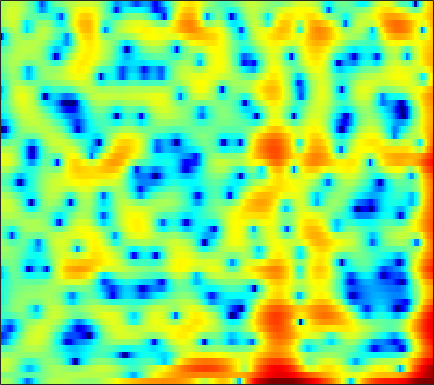

Source data for this figure (header and first rows):
1.7339, 1.748, 1.6161, 1.2978, 0.92167, 0.22624, -0.70808, -1.5932, -3.0803, -5.0442, -7.5464, -9.8383, -12.628, -11.861, -9.5359, -6.5955, -4.278, -2.9151, -1.4554, -0.34819, 0.50925, 1.0257, 1.5648, 1.9622
-0.2417, -0.1195, -0.05793, -0.1042, -0.2024, -0.4058, -0.673, -0.898, -1.203, -1.494, -1.738, -1.874, -1.97, -1.96, -1.878, -1.679, -1.388, -1.127, -0.7504, -0.3538, 0.03969, 0.3239, 0.6769, 0.9907
2.952, 2.878, 2.657, 2.289, 1.909, 1.248, 0.4025, -0.3677, -1.593, -3.073, -4.819, -6.274, -8.075, -8.916, -8.473, -6.895, -5.06, -3.8, -2.358, -1.191, -0.2621, 0.2995, 0.8766, 1.284
3.247, 3.172, 2.99, 2.701, 2.412, 1.923, 1.304, 0.7633, -0.0612, -0.9782, -1.92, -2.585, -3.262, -3.547, -3.449, -2.971, -2.264, -1.693, -0.9759, -0.3764, 0.0676, 0.2918, 0.4429, 0.4142
0.7499, 0.8062, 0.8668, 0.9052, 0.918, 0.9172, 0.8915, 0.8586, 0.8007, 0.7303, 0.6615, 0.614, 0.5682, 0.5483, 0.5435, 0.5511, 0.5581, 0.553, 0.5164, 0.4255, 0.2604, 0.08212, -0.2344, -0.6545
-2.777, -2.628, -2.305, -1.863, -1.478, -0.9202, -0.3585, 0.05037, 0.5597, 1.014, 1.409, 1.656, 1.923, 2.116, 2.205, 2.258, 2.219, 2.124, 1.907, 1.581, 1.139, 0.726, 0.06607, -0.7226
-12.1, -12.15, -10.61, -8.323, -6.655, -4.678, -2.982, -1.877, -0.5982, 0.4811, 1.392, 1.967, 2.598, 3.079, 3.339, 3.554, 3.61, 3.543, 3.31, 2.901, 2.304, 1.721, 0.7511, -0.4594
-14.6, -14.99, -13.74, -11.55, -9.869, -7.753, -5.794, -4.417, -2.715, -1.196, 0.1355, 0.9994, 1.978, 2.756, 3.207, 3.642, 3.885, 3.944, 3.852, 3.559, 3.058, 2.539, 1.642, 0.4956
-10.15, -11.31, -13.09, -15, -15.85, -14.44, -11.13, -8.658, -5.816, -3.498, -1.626, -0.4727, 0.791, 1.781, 2.368, 2.971, 3.382, 3.586, 3.711, 3.669, 3.462, 3.194, 2.676, 1.973
-6.766, -7.581, -8.843, -10.08, -10.57, -10.01, -8.222, -6.629, -4.647, -2.993, -1.679, -0.9042, -0.1034, 0.4881, 0.8398, 1.247, 1.615, 1.891, 2.25, 2.582, 2.844, 2.968, 3.007, 2.871
-3.473, -3.302, -3.069, -2.797, -2.549, -2.157, -1.701, -1.358, -0.949, -0.6938, -0.661, -0.8321, -1.357, -2.262, -3.141, -4.329, -4.824, -4.283, -2.71, -0.9305, 0.5862, 1.481, 2.366, 2.932
-3.885, -2.973, -1.939, -1.094, -0.5723, -0.008243, 0.4076, 0.6076, 0.717, 0.6056, 0.2185, -0.2905, -1.335, -2.932, -4.6, -7.407, -9.451, -8.425, -5.253, -2.442, -0.3778, 0.759, 1.837, 2.512
-5.435, -4.202, -2.844, -1.75, -1.079, -0.3545, 0.1912, 0.4854, 0.736, 0.8251, 0.7609, 0.6208, 0.3342, -0.01292, -0.2713, -0.5222, -0.5752, -0.4475, -0.07061, 0.4516, 0.9832, 1.335, 1.675, 1.818
-5.231, -4.341, -3.272, -2.34, -1.73, -1.029, -0.4674, -0.1237, 0.23, 0.4815, 0.6382, 0.7085, 0.7535, 0.7759, 0.79, 0.8234, 0.8908, 0.97, 1.101, 1.252, 1.382, 1.455, 1.491, 1.412
-4.961, -4.298, -3.46, -2.681, -2.151, -1.533, -1.026, -0.7153, -0.3967, -0.1683, -0.008055, 0.07583, 0.1529, 0.2078, 0.2541, 0.3193, 0.4083, 0.4919, 0.6258, 0.7743, 0.9415, 1.061, 1.206, 1.318
-5.538, -4.866, -3.927, -3.041, -2.458, -1.827, -1.367, -1.146, -0.9938, -0.985, -1.072, -1.171, -1.297, -1.389, -1.417, -1.396, -1.327, -1.251, -1.107, -0.9004, -0.5891, -0.2828, 0.2235, 0.8237
-9.141, -7.263, -5.018, -3.317, -2.391, -1.583, -1.204, -1.196, -1.512, -2.183, -3.139, -3.944, -4.887, -5.362, -5.359, -5.023, -4.655, -4.516, -4.588, -4.886, -5.108, -4.835, -3.603, -1.703
-8.546, -6.298, -3.861, -2.208, -1.398, -0.8087, -0.7586, -1.083, -2.035, -3.691, -6.325, -9.37, -16.82, -27.15, -15.46, -10.33, -8.076, -7.397, -7.593, -9.259, -13.53, -18.95, -12.35, -5.578
-1.634, -1.31, -0.8614, -0.5006, -0.3361, -0.3152, -0.592, -0.9904, -1.807, -2.93, -4.3, -5.402, -6.694, -7.353, -7.363, -6.932, -6.381, -6.004, -5.651, -5.33, -4.88, -4.336, -3.134, -1.524
0.6993, 0.6863, 0.6229, 0.5278, 0.409, 0.1614, -0.1902, -0.526, -1.078, -1.746, -2.482, -3.056, -3.824, -4.492, -4.909, -5.272, -5.385, -5.282, -4.873, -4.18, -3.213, -2.418, -1.265, -0.06565
1.604, 1.403, 1.111, 0.8, 0.5619, 0.2533, -0.02504, -0.2521, -0.5869, -1.023, -1.609, -2.152, -3.082, -4.309, -5.438, -7.23, -9.006, -9.708, -8.803, -6.592, -4.286, -2.709, -0.9232, 0.5263
1.011, 0.4856, -0.3273, -1.201, -1.747, -2.134, -2.089, -1.846, -1.451, -1.159, -1.143, -1.362, -1.99, -3.141, -4.409, -6.841, -10.24, -12.39, -10.61, -6.627, -3.538, -1.773, 0.06746, 1.438
-0.684, -1.708, -3.843, -7.24, -11.19, -15.92, -10.25, -6.731, -3.76, -1.93, -0.8301, -0.3811, -0.1522, -0.2429, -0.4686, -0.8613, -1.181, -1.267, -1.05, -0.5354, 0.1447, 0.6876, 1.298, 1.809
-0.7299, -1.259, -2.331, -3.697, -4.666, -5.139, -4.328, -3.204, -1.677, -0.4171, 0.5043, 1.008, 1.437, 1.672, 1.751, 1.772, 1.734, 1.689, 1.617, 1.523, 1.351, 1.147, 0.7484, 0.1857
0.1608, 0.3497, 0.4543, 0.4092, 0.3701, 0.3884, 0.5269, 0.7087, 0.9931, 1.276, 1.5, 1.633, 1.754, 1.813, 1.831, 1.828, 1.782, 1.712, 1.522, 1.208, 0.675, 0.07244, -1.034, -2.712
1.292, 1.667, 1.972, 2.112, 2.14, 2.081, 1.95, 1.8, 1.54, 1.211, 0.842, 0.5456, 0.1905, -0.07269, -0.1724, -0.1691, -0.04154, 0.08147, 0.1974, 0.1721, -0.05871, -0.4144, -1.166, -2.281
2.802, 3.018, 3.143, 3.127, 3.008, 2.716, 2.256, 1.795, 1.018, 0.02749, -1.195, -2.269, -3.833, -5.18, -5.637, -5.149, -3.846, -2.777, -1.521, -0.6117, -0.04513, 0.1679, 0.1523, -0.1024
3.418, 3.438, 3.364, 3.131, 2.853, 2.345, 1.661, 1.029, -0.01389, -1.353, -3.129, -4.887, -8.28, -14.22, -21.17, -13.32, -7.51, -4.821, -2.345, -0.6482, 0.4804, 1.035, 1.469, 1.58
2.025, 1.959, 1.752, 1.352, 0.9468, 0.2733, -0.5215, -1.164, -2.072, -2.981, -3.882, -4.503, -5.247, -5.664, -5.579, -4.838, -3.564, -2.474, -1.06, 0.1452, 1.103, 1.641, 2.173, 2.433
-0.5542, -0.5396, -0.7997, -1.36, -1.989, -3.094, -4.424, -5.482, -6.667, -7.23, -7.068, -6.593, -5.724, -4.78, -4.055, -3.036, -1.992, -1.218, -0.2385, 0.6453, 1.415, 1.903, 2.421, 2.791
-2.506, -2.249, -2.387, -3.039, -3.916, -5.693, -8.436, -11.45, -18.42, -23.74, -14.41, -10.88, -7.833, -5.723, -4.478, -3.098, -1.927, -1.149, -0.2428, 0.5762, 1.276, 1.744, 2.249, 2.68
-1.656, -1.351, -1.338, -1.826, -2.475, -3.729, -5.346, -6.725, -8.328, -8.927, -8.327, -7.442, -6.159, -4.946, -4.092, -3.05, -2.092, -1.425, -0.5878, 0.1296, 0.7481, 1.117, 1.542, 1.885
1.704, 1.839, 1.807, 1.468, 1.06, 0.3194, -0.5687, -1.31, -2.24, -3.072, -3.743, -4.139, -4.465, -4.528, -4.375, -3.874, -3.094, -2.421, -1.456, -0.6752, -0.09371, 0.1178, 0.2287, 0.04656
4.433, 4.506, 4.405, 4.123, 3.749, 3.074, 2.169, 1.375, 0.1029, -1.437, -3.2, -4.744, -7.039, -9.448, -10.71, -10.16, -7.804, -5.931, -3.847, -2.265, -1.322, -1.025, -1.313, -2.576
4.058, 4.155, 4.105, 3.87, 3.55, 2.909, 1.998, 1.105, -0.3979, -2.303, -4.733, -7.006, -10.75, -15.32, -18.57, -17.44, -12.7, -9.623, -6.431, -4.067, -2.425, -1.597, -1.176, -1.29
1.746, 1.89, 2.01, 1.947, 1.816, 1.437, 0.8071, 0.1132, -1.136, -2.838, -5.137, -7.241, -10.84, -15.61, -19.74, -18.72, -13.14, -9.789, -6.355, -3.746, -1.766, -0.7063, 0.355, 1.056
-2.219, -2.008, -1.634, -1.192, -0.8898, -0.5815, -0.5, -0.6033, -1.068, -1.901, -3.128, -4.314, -6.282, -8.343, -9.387, -9.076, -7.017, -5.191, -3.007, -1.16, 0.2628, 1.112, 2.006, 2.624
-9.914, -9.974, -8.996, -6.998, -5.471, -3.699, -2.371, -1.659, -1.051, -0.7835, -0.7872, -0.9246, -1.165, -1.352, -1.368, -1.139, -0.6249, -0.1255, 0.6374, 1.341, 1.94, 2.313, 2.664, 2.856
-19.28, -25.3, -19.46, -12.22, -8.894, -5.716, -3.456, -2.203, -0.9334, -0.0405, 0.5653, 0.8871, 1.204, 1.424, 1.561, 1.745, 1.921, 2.05, 2.203, 2.311, 2.362, 2.329, 2.178, 1.903
-11.43, -10.76, -9.403, -7.456, -5.941, -3.987, -2.279, -1.201, 0.0003135, 0.9403, 1.642, 2.039, 2.41, 2.64, 2.733, 2.766, 2.705, 2.613, 2.404, 2.131, 1.773, 1.437, 0.8992, 0.2399
-7.413, -6.503, -5.234, -3.877, -2.848, -1.537, -0.3326, 0.4743, 1.401, 2.131, 2.681, 2.966, 3.175, 3.222, 3.154, 2.931, 2.587, 2.254, 1.72, 1.11, 0.3917, -0.1916, -1.038, -2.008
-5.42, -4.428, -3.094, -1.81, -0.8756, 0.2738, 1.296, 1.974, 2.708, 3.25, 3.593, 3.707, 3.688, 3.453, 3.141, 2.556, 1.796, 1.119, 0.1535, -0.8852, -1.903, -2.638, -3.668, -4.768
-5.271, -4.059, -2.425, -0.905, 0.1538, 1.403, 2.451, 3.092, 3.746, 4.177, 4.35, 4.322, 4.065, 3.528, 2.934, 1.869, 0.4595, -0.8112, -2.741, -4.738, -6.282, -6.941, -7.308, -7.605
-8.004, -5.853, -3.229, -1.037, 0.3325, 1.848, 3.013, 3.661, 4.284, 4.621, 4.695, 4.581, 4.172, 3.483, 2.744, 1.401, -0.4648, -2.329, -5.852, -11.67, -28.41, -18.61, -11.25, -8.54
-10.83, -7.32, -3.936, -1.397, 0.04403, 1.542, 2.604, 3.159, 3.607, 3.758, 3.685, 3.488, 3.075, 2.506, 1.964, 1.073, -0.06187, -1.099, -2.708, -4.308, -5.339, -5.483, -4.89, -4.042
-5.863, -4.452, -2.631, -1.015, -0.02199, 0.9506, 1.547, 1.768, 1.736, 1.407, 0.8331, 0.3376, -0.2351, -0.6117, -0.7156, -0.7077, -0.6593, -0.6571, -0.7079, -0.7558, -0.7738, -0.7274, -0.5334, -0.2668
-3.556, -2.522, -1.278, -0.2682, 0.3217, 0.8058, 0.9184, 0.7093, 0.009309, -1.258, -3.225, -5.192, -8.018, -8.646, -7.049, -4.536, -2.608, -1.558, -0.5599, 0.08172, 0.5125, 0.7723, 1.026, 1.245
-2.538, -1.446, -0.2666, 0.5842, 1.016, 1.327, 1.283, 0.9719, 0.1557, -1.246, -3.378, -5.587, -8.989, -9.749, -7.568, -4.551, -2.369, -1.225, -0.2057, 0.3918, 0.7047, 0.7951, 0.7902, 0.7565
-1.546, -0.6526, 0.3604, 1.12, 1.538, 1.899, 2.011, 1.932, 1.62, 1.083, 0.3958, -0.1175, -0.638, -0.8174, -0.6865, -0.3017, 0.1412, 0.3877, 0.5233, 0.4014, -0.001715, -0.5272, -1.419, -2.467
-1.314, -0.7069, 0.06098, 0.7672, 1.228, 1.723, 2.069, 2.237, 2.326, 2.304, 2.195, 2.101, 1.943, 1.823, 1.742, 1.633, 1.45, 1.225, 0.7698, 0.04554, -1.063, -2.212, -4.34, -7.53
-2.737, -2.216, -1.411, -0.5133, 0.1302, 0.8882, 1.508, 1.868, 2.209, 2.421, 2.534, 2.558, 2.545, 2.485, 2.399, 2.227, 1.952, 1.66, 1.109, 0.314, -0.7604, -1.764, -3.45, -5.446
-7.122, -6.145, -4.286, -2.44, -1.238, 0.04142, 0.977, 1.472, 1.914, 2.14, 2.24, 2.259, 2.296, 2.32, 2.345, 2.349, 2.297, 2.182, 1.884, 1.405, 0.7362, 0.1007, -0.8621, -1.979
-22.45, -12.4, -6.468, -3.099, -1.367, 0.221, 1.151, 1.502, 1.601, 1.363, 0.9321, 0.6447, 0.4505, 0.6349, 0.9825, 1.553, 2.069, 2.34, 2.517, 2.472, 2.183, 1.824, 1.178, 0.3726
-4.318, -3.275, -1.515, 0.0825, 1.021, 1.875, 2.172, 2.011, 1.208, -0.3409, -2.824, -5.296, -7.942, -6.004, -3.543, -0.9581, 0.743, 1.593, 2.3, 2.597, 2.573, 2.376, 1.866, 1.172
0.2456, 1.019, 1.958, 2.733, 3.151, 3.397, 3.251, 2.83, 1.779, 0.06403, -2.435, -4.702, -6.892, -5.73, -3.872, -1.789, -0.3944, 0.3149, 0.8625, 1.084, 1.057, 0.8619, 0.3699, -0.4869
1.315, 2.039, 2.808, 3.385, 3.667, 3.802, 3.666, 3.377, 2.761, 1.919, 0.9403, 0.2164, -0.5975, -1.112, -1.361, -1.618, -1.899, -2.158, -2.493, -2.679, -2.711, -2.697, -2.773, -3.236
1.201, 1.9, 2.658, 3.206, 3.47, 3.654, 3.619, 3.462, 3.083, 2.532, 1.852, 1.246, 0.3715, -0.6604, -1.565, -3.042, -4.969, -6.815, -9.579, -11.11, -9.628, -7.819, -5.884, -4.616
0.4994, 1.224, 2.01, 2.569, 2.853, 3.062, 3.078, 2.97, 2.675, 2.22, 1.616, 1.071, 0.1945, -0.8943, -1.886, -3.538, -5.739, -7.906, -11.62, -14.1, -11.32, -8.499, -5.735, -3.794
